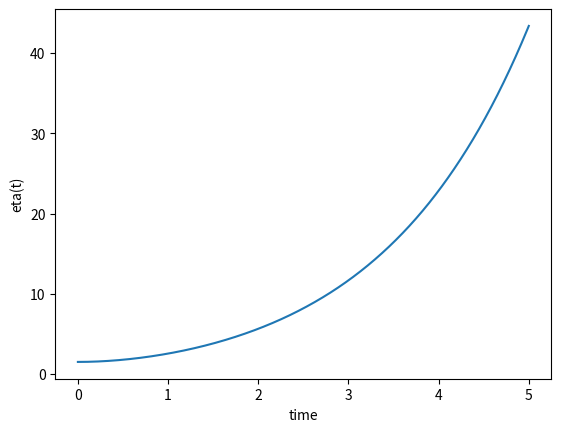

The matplotlib source for this figure:
import numpy as np
import scipy.integrate
import matplotlib.pyplot as plt
import math


def f(t, z):
    z1 = z[0]
    z2 = z[1]

    result = np.array([
        z2,
        -4 / 7 * z2 + 5 / 7 * z1 + 9 / 7

    ])

    return result



# initial condition
z0 = [1.5, 0]

# stop time
tend = 5

sol = scipy.integrate.solve_ivp(f,
                                [0, tend],
                                z0,
                                method='Radau',
                                t_eval=np.linspace(0, tend, 10000))

plt.plot(sol.t, sol.y[0, :])
plt.xlabel('time')
plt.ylabel('eta(t)')
plt.show()
